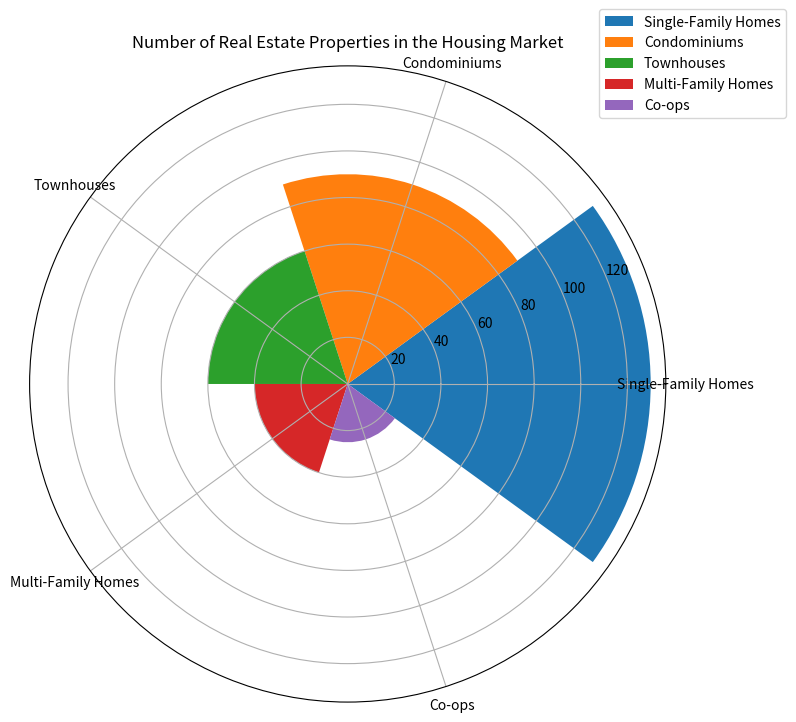

Write the Python code that produced this figure. (Note: this script raises an exception after producing the figure.)

import matplotlib.pyplot as plt
import numpy as np

# Transform the given data into three variables: data_labels, data, line_labels. 
data_labels = ['Single-Family Homes', 'Condominiums', 'Townhouses', 'Multi-Family Homes', 'Co-ops']
data = np.array([130, 90, 60, 40, 25])
line_labels = np.array(['Type', 'Number'])

# Plot the data with the type of rose chart
fig = plt.figure(figsize=(8, 8))
ax = fig.add_subplot(111, projection='polar')

# Different sectors represent different categories with the same angle, whose radius is proportional to the corresponding value
sector_angle = (2 * np.pi) / len(data_labels)
for i in range(len(data_labels)):
    ax.bar(i*sector_angle, data[i], width=sector_angle, label=data_labels[i], color=f'C{i}')

# Set the legend of the chart and position it in a way that does not overlap with the chart
ax.legend(bbox_to_anchor=(1.2, 1.1))

# Set the number of ticks to match the number of categories
ax.set_xticks(np.arange(0, 2*np.pi, sector_angle))

# Set each category label to the center position of its corresponding sector
ax.set_xticklabels(data_labels, wrap=True)

# Set the title of the figure
ax.set_title('Number of Real Estate Properties in the Housing Market')

# Automatically resize the image
plt.tight_layout()

# Save the image
plt.savefig('/cpfs01/user/yanxiangchao/code0/gpt_chart/structchart_simulation/simulated_data_corner_cases/rose/png/20231227-021234_145.png')

# Clear the current image state
plt.clf()
